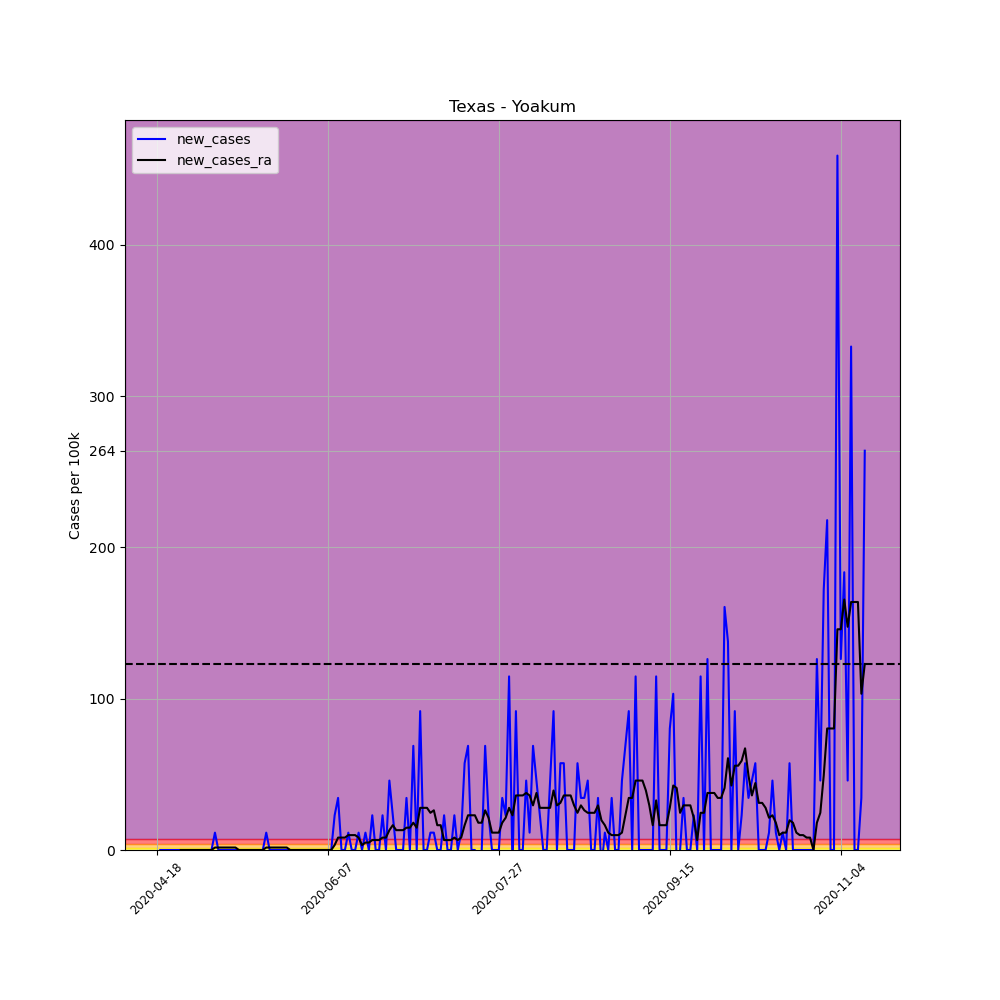

The data file committed next to this chart (first rows):
, date, county, state, fips, cases, deaths, COUNTY, STNAME, CTYNAME, POPESTIMATE2019, per_100k, per_100k_ra, new_cases, new_cases_ra
632996, 2020-04-18, Yoakum, Texas, 48501, 1, 0, 501, Texas, Yoakum, 8713, 11.48, , , 
632997, 2020-04-19, Yoakum, Texas, 48501, 1, 0, 501, Texas, Yoakum, 8713, 11.48, , 0.0, 
632998, 2020-04-20, Yoakum, Texas, 48501, 1, 0, 501, Texas, Yoakum, 8713, 11.48, , 0.0, 
632999, 2020-04-21, Yoakum, Texas, 48501, 1, 0, 501, Texas, Yoakum, 8713, 11.48, , 0.0, 
633000, 2020-04-22, Yoakum, Texas, 48501, 1, 0, 501, Texas, Yoakum, 8713, 11.48, , 0.0, 
633001, 2020-04-23, Yoakum, Texas, 48501, 1, 0, 501, Texas, Yoakum, 8713, 11.48, , 0.0, 
633002, 2020-04-24, Yoakum, Texas, 48501, 1, 0, 501, Texas, Yoakum, 8713, 11.48, 11.48, 0.0, 
633003, 2020-04-25, Yoakum, Texas, 48501, 1, 0, 501, Texas, Yoakum, 8713, 11.48, 11.48, 0.0, 0.0
633004, 2020-04-26, Yoakum, Texas, 48501, 1, 0, 501, Texas, Yoakum, 8713, 11.48, 11.48, 0.0, 0.0
633005, 2020-04-27, Yoakum, Texas, 48501, 1, 0, 501, Texas, Yoakum, 8713, 11.48, 11.48, 0.0, 0.0
633006, 2020-04-28, Yoakum, Texas, 48501, 1, 0, 501, Texas, Yoakum, 8713, 11.48, 11.48, 0.0, 0.0
633007, 2020-04-29, Yoakum, Texas, 48501, 1, 0, 501, Texas, Yoakum, 8713, 11.48, 11.48, 0.0, 0.0
633008, 2020-04-30, Yoakum, Texas, 48501, 1, 0, 501, Texas, Yoakum, 8713, 11.48, 11.48, 0.0, 0.0
633009, 2020-05-01, Yoakum, Texas, 48501, 1, 0, 501, Texas, Yoakum, 8713, 11.48, 11.48, 0.0, 0.0
633010, 2020-05-02, Yoakum, Texas, 48501, 1, 0, 501, Texas, Yoakum, 8713, 11.48, 11.48, 0.0, 0.0
633011, 2020-05-03, Yoakum, Texas, 48501, 1, 0, 501, Texas, Yoakum, 8713, 11.48, 11.48, 0.0, 0.0
633012, 2020-05-04, Yoakum, Texas, 48501, 1, 0, 501, Texas, Yoakum, 8713, 11.48, 11.48, 0.0, 0.0
633013, 2020-05-05, Yoakum, Texas, 48501, 2, 0, 501, Texas, Yoakum, 8713, 22.95, 13.12, 11.48, 1.64
633014, 2020-05-06, Yoakum, Texas, 48501, 2, 0, 501, Texas, Yoakum, 8713, 22.95, 14.76, 0.0, 1.64
633015, 2020-05-07, Yoakum, Texas, 48501, 2, 0, 501, Texas, Yoakum, 8713, 22.95, 16.4, 0.0, 1.64
633016, 2020-05-08, Yoakum, Texas, 48501, 2, 0, 501, Texas, Yoakum, 8713, 22.95, 18.04, 0.0, 1.64
633017, 2020-05-09, Yoakum, Texas, 48501, 2, 0, 501, Texas, Yoakum, 8713, 22.95, 19.68, 0.0, 1.64
633018, 2020-05-10, Yoakum, Texas, 48501, 2, 0, 501, Texas, Yoakum, 8713, 22.95, 21.31, 0.0, 1.64
633019, 2020-05-11, Yoakum, Texas, 48501, 2, 0, 501, Texas, Yoakum, 8713, 22.95, 22.95, 0.0, 1.64
633020, 2020-05-12, Yoakum, Texas, 48501, 2, 0, 501, Texas, Yoakum, 8713, 22.95, 22.95, 0.0, 0.0
633021, 2020-05-13, Yoakum, Texas, 48501, 2, 0, 501, Texas, Yoakum, 8713, 22.95, 22.95, 0.0, 0.0
633022, 2020-05-14, Yoakum, Texas, 48501, 2, 0, 501, Texas, Yoakum, 8713, 22.95, 22.95, 0.0, 0.0
633023, 2020-05-15, Yoakum, Texas, 48501, 2, 0, 501, Texas, Yoakum, 8713, 22.95, 22.95, 0.0, 0.0
633024, 2020-05-16, Yoakum, Texas, 48501, 2, 0, 501, Texas, Yoakum, 8713, 22.95, 22.95, 0.0, 0.0
633025, 2020-05-17, Yoakum, Texas, 48501, 2, 0, 501, Texas, Yoakum, 8713, 22.95, 22.95, 0.0, 0.0
633026, 2020-05-18, Yoakum, Texas, 48501, 2, 0, 501, Texas, Yoakum, 8713, 22.95, 22.95, 0.0, 0.0
633027, 2020-05-19, Yoakum, Texas, 48501, 2, 0, 501, Texas, Yoakum, 8713, 22.95, 22.95, 0.0, 0.0
633028, 2020-05-20, Yoakum, Texas, 48501, 3, 0, 501, Texas, Yoakum, 8713, 34.43, 24.59, 11.48, 1.64
633029, 2020-05-21, Yoakum, Texas, 48501, 3, 0, 501, Texas, Yoakum, 8713, 34.43, 26.23, 0.0, 1.64
633030, 2020-05-22, Yoakum, Texas, 48501, 3, 0, 501, Texas, Yoakum, 8713, 34.43, 27.87, 0.0, 1.64
633031, 2020-05-23, Yoakum, Texas, 48501, 3, 0, 501, Texas, Yoakum, 8713, 34.43, 29.51, 0.0, 1.64
633032, 2020-05-24, Yoakum, Texas, 48501, 3, 0, 501, Texas, Yoakum, 8713, 34.43, 31.15, 0.0, 1.64
633033, 2020-05-25, Yoakum, Texas, 48501, 3, 0, 501, Texas, Yoakum, 8713, 34.43, 32.79, 0.0, 1.64
633034, 2020-05-26, Yoakum, Texas, 48501, 3, 0, 501, Texas, Yoakum, 8713, 34.43, 34.43, 0.0, 1.64
633035, 2020-05-27, Yoakum, Texas, 48501, 3, 0, 501, Texas, Yoakum, 8713, 34.43, 34.43, 0.0, 0.0
633036, 2020-05-28, Yoakum, Texas, 48501, 3, 0, 501, Texas, Yoakum, 8713, 34.43, 34.43, 0.0, 0.0
633037, 2020-05-29, Yoakum, Texas, 48501, 3, 0, 501, Texas, Yoakum, 8713, 34.43, 34.43, 0.0, 0.0
633038, 2020-05-30, Yoakum, Texas, 48501, 3, 0, 501, Texas, Yoakum, 8713, 34.43, 34.43, 0.0, 0.0
633039, 2020-05-31, Yoakum, Texas, 48501, 3, 0, 501, Texas, Yoakum, 8713, 34.43, 34.43, 0.0, 0.0
633040, 2020-06-01, Yoakum, Texas, 48501, 3, 0, 501, Texas, Yoakum, 8713, 34.43, 34.43, 0.0, 0.0
633041, 2020-06-02, Yoakum, Texas, 48501, 3, 0, 501, Texas, Yoakum, 8713, 34.43, 34.43, 0.0, 0.0
633042, 2020-06-03, Yoakum, Texas, 48501, 3, 0, 501, Texas, Yoakum, 8713, 34.43, 34.43, 0.0, 0.0
633043, 2020-06-04, Yoakum, Texas, 48501, 3, 0, 501, Texas, Yoakum, 8713, 34.43, 34.43, 0.0, 0.0
633044, 2020-06-05, Yoakum, Texas, 48501, 3, 0, 501, Texas, Yoakum, 8713, 34.43, 34.43, 0.0, 0.0
633045, 2020-06-06, Yoakum, Texas, 48501, 3, 0, 501, Texas, Yoakum, 8713, 34.43, 34.43, 0.0, 0.0
633046, 2020-06-07, Yoakum, Texas, 48501, 3, 0, 501, Texas, Yoakum, 8713, 34.43, 34.43, 0.0, 0.0
633047, 2020-06-08, Yoakum, Texas, 48501, 3, 0, 501, Texas, Yoakum, 8713, 34.43, 34.43, 0.0, 0.0
633048, 2020-06-09, Yoakum, Texas, 48501, 5, 0, 501, Texas, Yoakum, 8713, 57.39, 37.71, 22.95, 3.279
633049, 2020-06-10, Yoakum, Texas, 48501, 8, 0, 501, Texas, Yoakum, 8713, 91.82, 45.91, 34.43, 8.198
633050, 2020-06-11, Yoakum, Texas, 48501, 8, 0, 501, Texas, Yoakum, 8713, 91.82, 54.11, 0.0, 8.198
633051, 2020-06-12, Yoakum, Texas, 48501, 8, 0, 501, Texas, Yoakum, 8713, 91.82, 62.3, 0.0, 8.198
633052, 2020-06-13, Yoakum, Texas, 48501, 9, 0, 501, Texas, Yoakum, 8713, 103.3, 72.14, 11.48, 9.838
633053, 2020-06-14, Yoakum, Texas, 48501, 9, 0, 501, Texas, Yoakum, 8713, 103.3, 81.98, 0.0, 9.838
633054, 2020-06-15, Yoakum, Texas, 48501, 9, 0, 501, Texas, Yoakum, 8713, 103.3, 91.82, 0.0, 9.838
633055, 2020-06-16, Yoakum, Texas, 48501, 10, 0, 501, Texas, Yoakum, 8713, 114.8, 100, 11.48, 8.198
... 148 more rows
